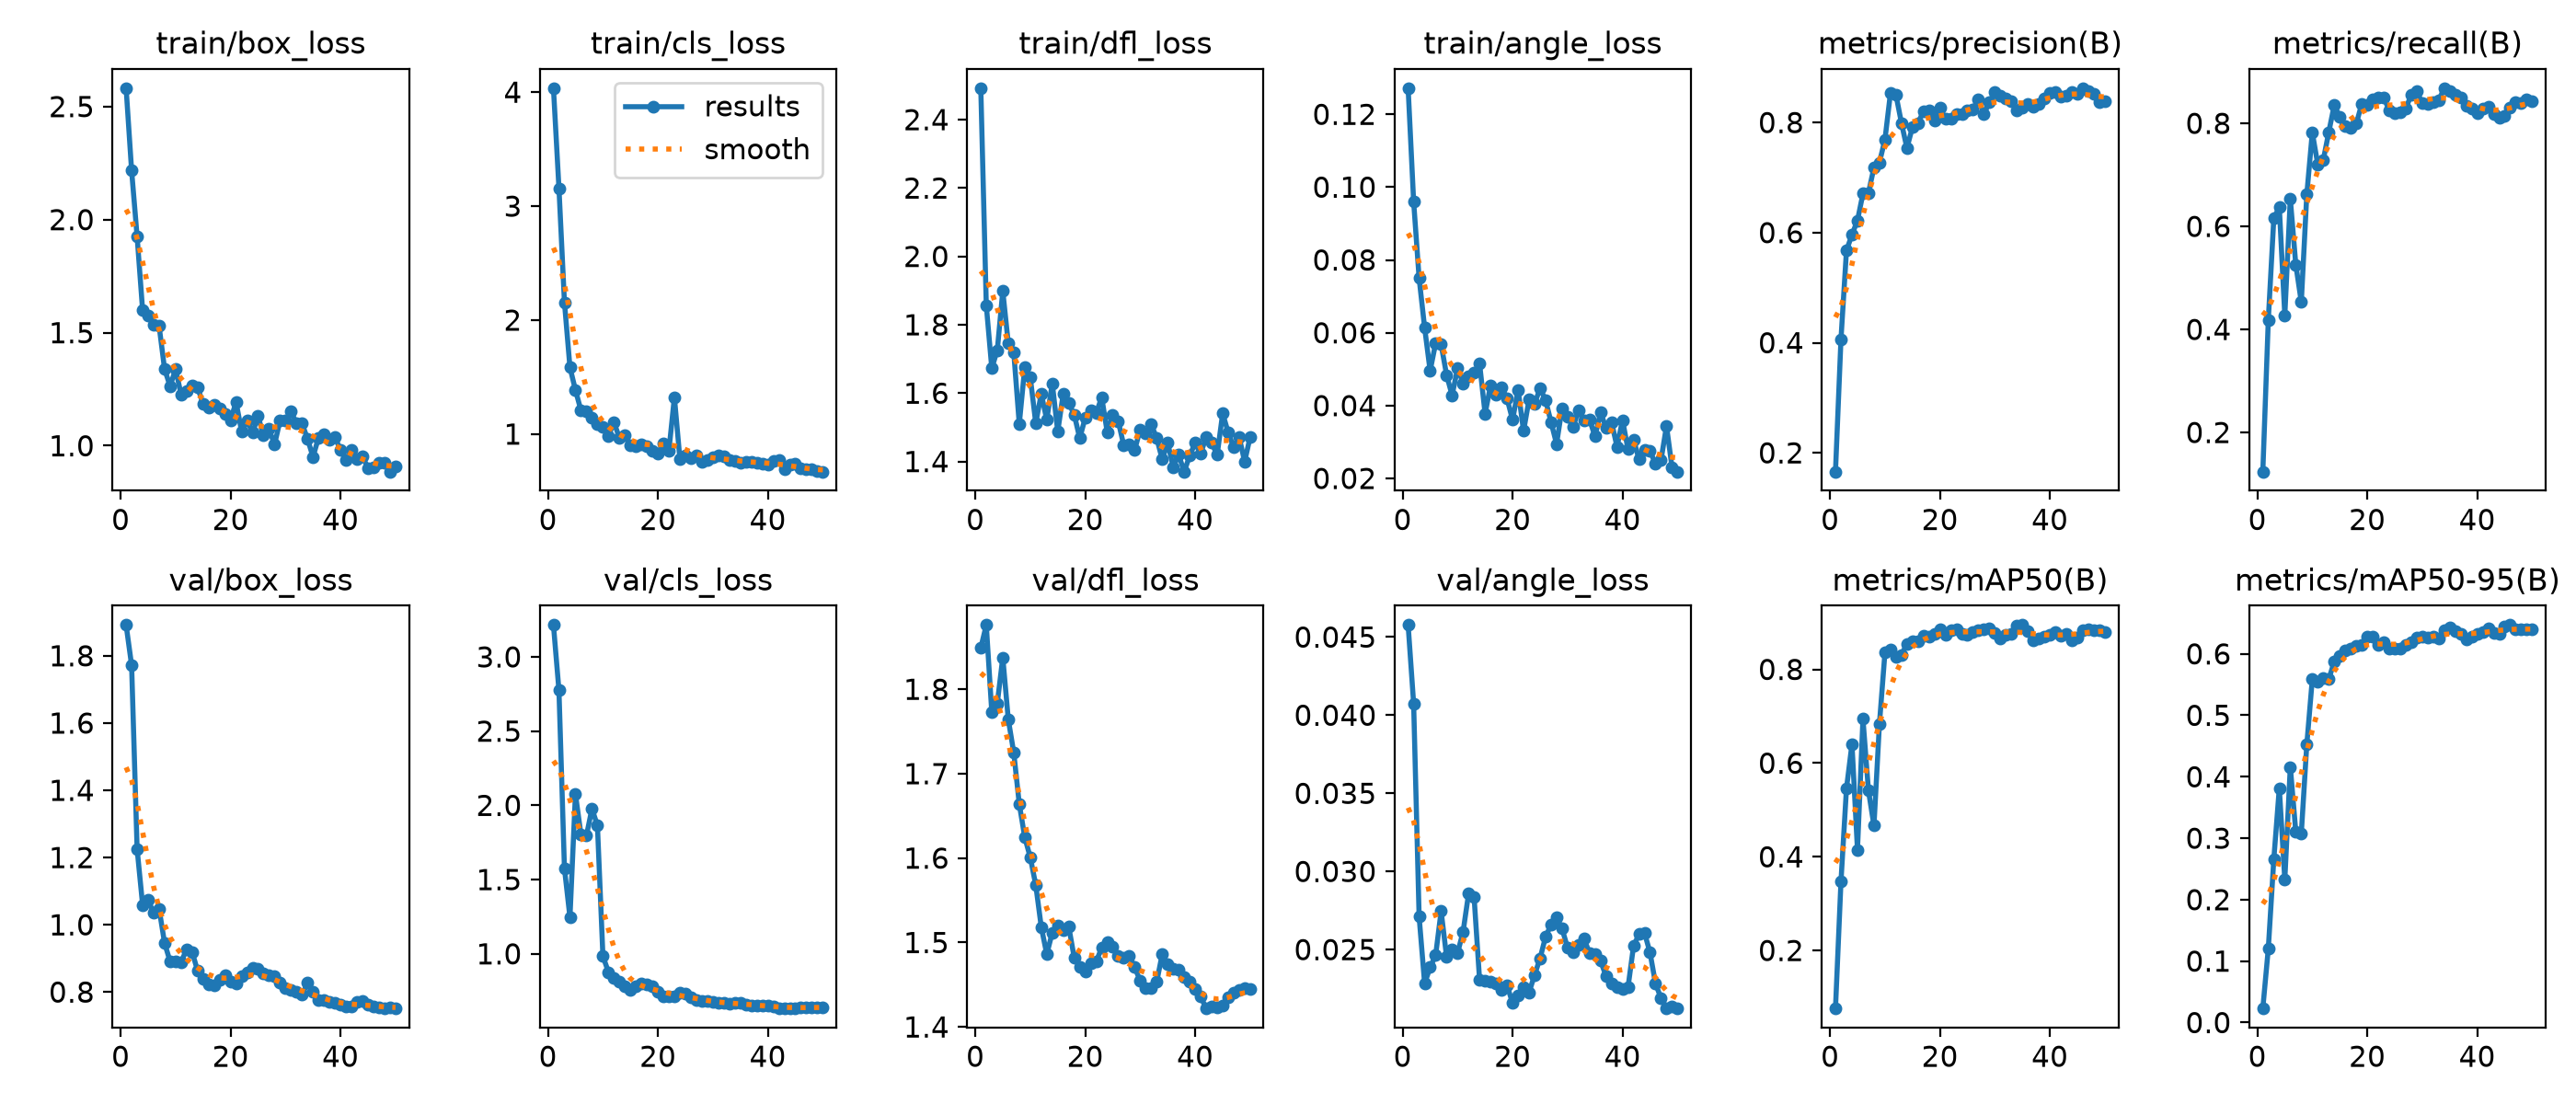

Data behind this chart, as committed beside it:
epoch, time, train/box_loss, train/cls_loss, train/dfl_loss, train/angle_loss, metrics/precision(B), metrics/recall(B), metrics/mAP50(B), metrics/mAP50-95(B), val/box_loss, val/cls_loss, val/dfl_loss, val/angle_loss, lr/pg0, lr/pg1, lr/pg2
1, 81.77, 2.581, 4.035, 2.492, 0.1272, 0.1658, 0.1239, 0.07615, 0.02291, 1.891, 3.215, 1.849, 0.04577, 0.00018, 0.00018, 0.00018
2, 166.6, 2.217, 3.158, 1.856, 0.09605, 0.4063, 0.4188, 0.3472, 0.1204, 1.772, 2.774, 1.876, 0.04075, 0.0003725, 0.0003725, 0.0003725
3, 265.3, 1.926, 2.155, 1.673, 0.07496, 0.5675, 0.6154, 0.5455, 0.2657, 1.225, 1.575, 1.773, 0.0271, 0.000557, 0.000557, 0.000557
4, 420.5, 1.599, 1.585, 1.726, 0.0614, 0.5962, 0.6373, 0.6407, 0.3815, 1.059, 1.246, 1.783, 0.02283, 0.0007337, 0.0007337, 0.0007337
5, 576.5, 1.574, 1.386, 1.899, 0.04955, 0.622, 0.4274, 0.4151, 0.2326, 1.074, 2.077, 1.838, 0.02386, 0.0009024, 0.0009024, 0.0009024
6, 699.4, 1.533, 1.208, 1.745, 0.05709, 0.6709, 0.6534, 0.6941, 0.416, 1.035, 1.802, 1.764, 0.02463, 0.001063, 0.001063, 0.001063
7, 806.6, 1.53, 1.203, 1.719, 0.05679, 0.6723, 0.5256, 0.5412, 0.3106, 1.048, 1.795, 1.725, 0.02746, 0.001216, 0.001216, 0.001216
8, 935.7, 1.338, 1.147, 1.51, 0.04836, 0.7182, 0.453, 0.4663, 0.3074, 0.9454, 1.978, 1.664, 0.02452, 0.001361, 0.001361, 0.001361
9, 1044, 1.264, 1.09, 1.676, 0.04281, 0.7275, 0.6617, 0.6843, 0.4522, 0.891, 1.864, 1.625, 0.02501, 0.001498, 0.001498, 0.001498
10, 1148, 1.339, 1.059, 1.646, 0.05029, 0.7689, 0.7821, 0.836, 0.5585, 0.8897, 0.9836, 1.601, 0.02478, 0.001627, 0.001627, 0.001627
11, 1218, 1.227, 0.9842, 1.512, 0.0461, 0.8532, 0.7203, 0.8431, 0.555, 0.8896, 0.8769, 1.568, 0.02615, 0.001604, 0.001604, 0.001604
12, 1281, 1.242, 1.102, 1.598, 0.04797, 0.8504, 0.7287, 0.8272, 0.5604, 0.9262, 0.8399, 1.518, 0.02858, 0.001564, 0.001564, 0.001564
13, 1344, 1.266, 0.968, 1.522, 0.04902, 0.7993, 0.7829, 0.8306, 0.5585, 0.9193, 0.8114, 1.486, 0.02835, 0.001525, 0.001525, 0.001525
14, 1407, 1.258, 0.9868, 1.629, 0.05151, 0.7534, 0.8357, 0.8548, 0.5877, 0.8636, 0.7785, 1.512, 0.02304, 0.001485, 0.001485, 0.001485
15, 1471, 1.185, 0.8978, 1.488, 0.03775, 0.7916, 0.8118, 0.8591, 0.5971, 0.8389, 0.7568, 1.52, 0.02302, 0.001446, 0.001446, 0.001446
16, 1534, 1.168, 0.8951, 1.599, 0.04554, 0.7993, 0.7949, 0.8592, 0.6055, 0.823, 0.7797, 1.514, 0.02293, 0.001406, 0.001406, 0.001406
17, 1597, 1.179, 0.9104, 1.571, 0.0431, 0.8198, 0.7906, 0.872, 0.6091, 0.8187, 0.8025, 1.519, 0.02285, 0.001366, 0.001366, 0.001366
18, 1659, 1.165, 0.8929, 1.537, 0.04501, 0.8225, 0.7992, 0.8705, 0.6123, 0.8373, 0.7961, 1.482, 0.0224, 0.001327, 0.001327, 0.001327
19, 1721, 1.14, 0.8561, 1.468, 0.04188, 0.8028, 0.8376, 0.8756, 0.6137, 0.8511, 0.7802, 1.471, 0.02271, 0.001287, 0.001287, 0.001287
20, 1787, 1.114, 0.8264, 1.528, 0.03605, 0.8266, 0.8351, 0.8847, 0.6279, 0.83, 0.7468, 1.465, 0.02157, 0.001248, 0.001248, 0.001248
21, 1850, 1.193, 0.9166, 1.551, 0.04436, 0.8067, 0.8461, 0.8746, 0.6279, 0.8246, 0.7148, 1.476, 0.02208, 0.001208, 0.001208, 0.001208
22, 1911, 1.065, 0.8535, 1.542, 0.03301, 0.8069, 0.8504, 0.8837, 0.6139, 0.8482, 0.7133, 1.478, 0.02258, 0.001168, 0.001168, 0.001168
23, 1975, 1.113, 1.322, 1.588, 0.0417, 0.8161, 0.8504, 0.8859, 0.6196, 0.8578, 0.7162, 1.494, 0.02226, 0.001129, 0.001129, 0.001129
24, 2035, 1.057, 0.7838, 1.486, 0.04051, 0.8159, 0.8248, 0.8765, 0.6089, 0.871, 0.7355, 1.5, 0.02337, 0.001089, 0.001089, 0.001089
25, 2100, 1.13, 0.8151, 1.536, 0.0447, 0.8214, 0.8205, 0.8746, 0.6078, 0.8691, 0.7303, 1.495, 0.02444, 0.00105, 0.00105, 0.00105
26, 2162, 1.045, 0.7859, 1.518, 0.0415, 0.8242, 0.8216, 0.8791, 0.6084, 0.855, 0.7058, 1.484, 0.02581, 0.00101, 0.00101, 0.00101
27, 2226, 1.073, 0.8105, 1.448, 0.03544, 0.8422, 0.8291, 0.8842, 0.6146, 0.8513, 0.6898, 1.482, 0.0266, 0.0009704, 0.0009704, 0.0009704
28, 2287, 1.005, 0.7598, 1.449, 0.02947, 0.8157, 0.8547, 0.8848, 0.6192, 0.8481, 0.6844, 1.484, 0.02707, 0.0009308, 0.0009308, 0.0009308
29, 2351, 1.111, 0.7724, 1.434, 0.03929, 0.8366, 0.8632, 0.8885, 0.6258, 0.8292, 0.681, 1.471, 0.02634, 0.0008912, 0.0008912, 0.0008912
30, 2415, 1.111, 0.7951, 1.494, 0.03688, 0.856, 0.8387, 0.8781, 0.6281, 0.8109, 0.6781, 1.455, 0.02512, 0.0008516, 0.0008516, 0.0008516
31, 2476, 1.151, 0.8112, 1.481, 0.03414, 0.848, 0.8376, 0.8669, 0.6262, 0.8052, 0.6686, 1.446, 0.02486, 0.000812, 0.000812, 0.000812
32, 2538, 1.099, 0.8075, 1.509, 0.0387, 0.8443, 0.8419, 0.8734, 0.6283, 0.8005, 0.6698, 1.446, 0.0253, 0.0007724, 0.0007724, 0.0007724
33, 2602, 1.099, 0.769, 1.468, 0.03583, 0.8387, 0.8445, 0.8759, 0.6254, 0.7913, 0.6621, 1.453, 0.02569, 0.0007328, 0.0007328, 0.0007328
34, 2665, 1.03, 0.7633, 1.407, 0.03613, 0.822, 0.8682, 0.8937, 0.638, 0.8269, 0.6671, 1.486, 0.02476, 0.0006932, 0.0006932, 0.0006932
35, 2727, 0.9506, 0.7448, 1.454, 0.03155, 0.8266, 0.8632, 0.8948, 0.6427, 0.8017, 0.6707, 1.474, 0.02471, 0.0006536, 0.0006536, 0.0006536
36, 2793, 1.035, 0.7584, 1.384, 0.03812, 0.8338, 0.8547, 0.8824, 0.6374, 0.7752, 0.6588, 1.469, 0.02428, 0.000614, 0.000614, 0.000614
37, 2855, 1.053, 0.7586, 1.419, 0.03393, 0.829, 0.8495, 0.8624, 0.6317, 0.7768, 0.6531, 1.467, 0.02331, 0.0005744, 0.0005744, 0.0005744
38, 2916, 1.028, 0.7462, 1.37, 0.0355, 0.8341, 0.8333, 0.8659, 0.623, 0.7707, 0.6534, 1.459, 0.02285, 0.0005348, 0.0005348, 0.0005348
39, 2981, 1.038, 0.7411, 1.417, 0.02868, 0.8436, 0.8291, 0.8704, 0.6285, 0.7676, 0.6538, 1.453, 0.0226, 0.0004952, 0.0004952, 0.0004952
40, 3044, 0.9808, 0.7326, 1.455, 0.03602, 0.8532, 0.8197, 0.873, 0.6322, 0.7631, 0.6508, 1.445, 0.02248, 0.0004556, 0.0004556, 0.0004556
41, 3105, 0.9384, 0.7674, 1.424, 0.02796, 0.8559, 0.8291, 0.88, 0.6352, 0.7562, 0.6445, 1.436, 0.02258, 0.000416, 0.000416, 0.000416
42, 3164, 0.9807, 0.7694, 1.471, 0.03069, 0.8477, 0.8323, 0.8725, 0.6412, 0.7557, 0.6355, 1.422, 0.02522, 0.0003764, 0.0003764, 0.0003764
43, 3224, 0.9428, 0.6947, 1.454, 0.02525, 0.849, 0.8171, 0.8754, 0.6346, 0.7695, 0.6351, 1.424, 0.02598, 0.0003368, 0.0003368, 0.0003368
44, 3281, 0.952, 0.7292, 1.419, 0.02785, 0.8556, 0.8101, 0.8617, 0.632, 0.7725, 0.6338, 1.423, 0.02607, 0.0002972, 0.0002972, 0.0002972
45, 3339, 0.9014, 0.7377, 1.541, 0.0275, 0.8523, 0.8138, 0.8687, 0.6447, 0.7625, 0.6316, 1.425, 0.02481, 0.0002576, 0.0002576, 0.0002576
46, 3397, 0.9031, 0.6957, 1.485, 0.024, 0.8624, 0.8302, 0.8843, 0.6469, 0.756, 0.6363, 1.435, 0.02282, 0.000218, 0.000218, 0.000218
47, 3455, 0.9244, 0.6876, 1.442, 0.02499, 0.8564, 0.841, 0.8851, 0.6392, 0.7545, 0.6397, 1.44, 0.02189, 0.0001784, 0.0001784, 0.0001784
48, 3513, 0.9253, 0.6897, 1.472, 0.0344, 0.8523, 0.8385, 0.8836, 0.6402, 0.7526, 0.6397, 1.444, 0.02125, 0.0001388, 0.0001388, 0.0001388
49, 3574, 0.8854, 0.6751, 1.399, 0.02312, 0.8365, 0.8461, 0.8836, 0.6393, 0.7534, 0.6401, 1.445, 0.02135, 9.92e-05, 9.92e-05, 9.92e-05
50, 3633, 0.9074, 0.6699, 1.472, 0.02185, 0.8385, 0.8428, 0.88, 0.6395, 0.7511, 0.6384, 1.445, 0.02123, 5.96e-05, 5.96e-05, 5.96e-05
